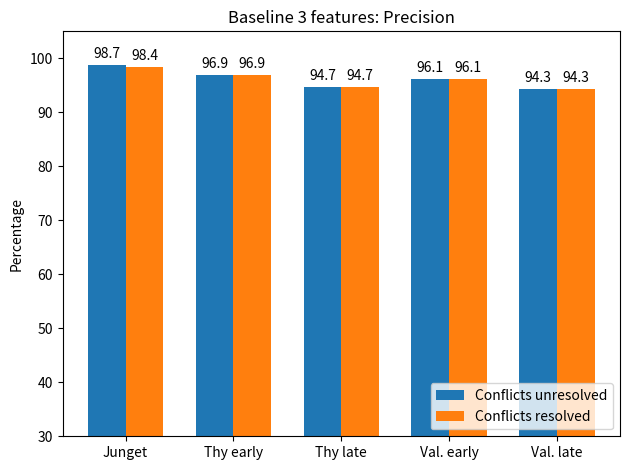

This chart was generated by the following Python code: (Note: this script raises an exception after producing the figure.)
import matplotlib.pyplot as plt
import numpy as np


labels = ['Junget', 'Thy early',
          'Thy late', 'Val. early',  'Val. late']

pre_conf = [98.7, 96.9, 94.7, 96.1, 94.3]
pre_no_conf = [98.4, 96.9, 94.7, 96.1, 94.3]


x = np.arange(len(labels))  # the label locations
width = 0.35  # the width of the bars

fig, ax = plt.subplots()
rects1 = ax.bar(x - width/2, pre_conf, width, label='Conflicts unresolved')
rects2 = ax.bar(x + width/2, pre_no_conf, width, label='Conflicts resolved')


ax.set_ylabel('Percentage')
ax.set_title(
    'Baseline 3 features: Precision')
ax.set_xticks(x, labels)
ax.set_ylim([30, 105])
ax.legend(loc='lower right')

ax.bar_label(rects1, padding=3)
ax.bar_label(rects2, padding=3)

fig.tight_layout()
plt.savefig(
    'Experiments/plots/data/bar_baseline_precision.png')
plt.show()
